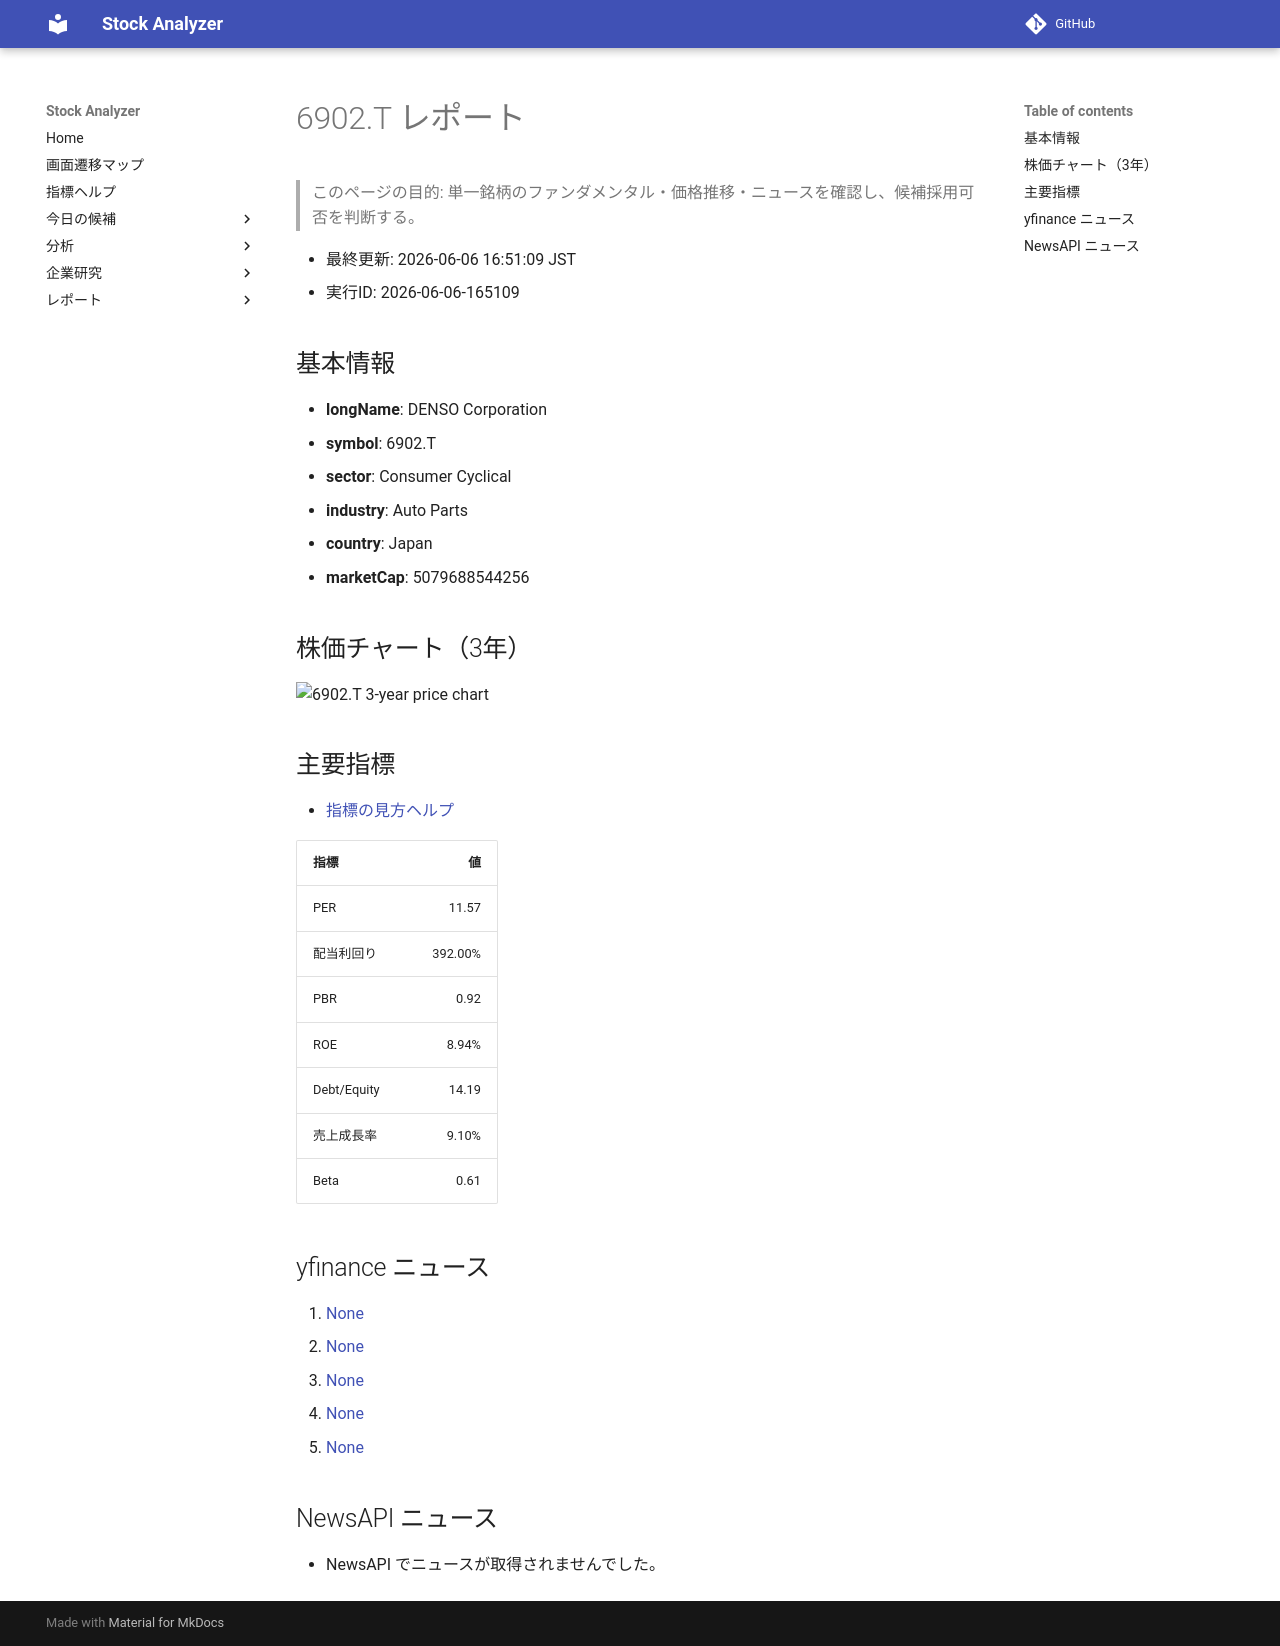

repository: Yumi-note/Making-APP · page: reports/2026-06-06/165109/6902_T/index.html · generator: mkdocs

# 6902.T レポート

> このページの目的: 単一銘柄のファンダメンタル・価格推移・ニュースを確認し、候補採用可否を判断する。

- 最終更新: 2026-06-06 16:51:09 JST
- 実行ID: 2026-06-06-165109

## 基本情報

- **longName**: DENSO Corporation
- **symbol**: 6902.T
- **sector**: Consumer Cyclical
- **industry**: Auto Parts
- **country**: Japan
- **marketCap**: 5079688544256

## 株価チャート（3年）

![6902.T 3-year price chart](6902_T_3y.png)

## 主要指標

- [指標の見方ヘルプ](../../../../indicators.md)

| 指標 | 値 |
|---|---:|
| PER | 11.57 |
| 配当利回り | 392.00% |
| PBR | 0.92 |
| ROE | 8.94% |
| Debt/Equity | 14.19 |
| 売上成長率 | 9.10% |
| Beta | 0.61 |

## yfinance ニュース

1. [None](None)
2. [None](None)
3. [None](None)
4. [None](None)
5. [None](None)

## NewsAPI ニュース

- NewsAPI でニュースが取得されませんでした。
